Dataset: Augmentation (GitHub, Priyanah/Cervical-Cancer-Using-Machine-Learning). Classes: carcinoma in situ, light dysplastic, moderate dysplastic, normal columnar, normal intermediate, normal superficial, severe dysplastic.

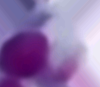
Label: normal columnar

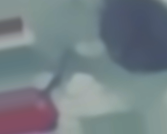
Label: moderate dysplastic

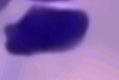
Label: carcinoma in situ

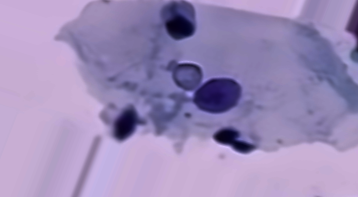
Label: normal intermediate

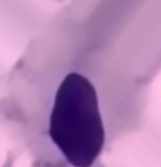
Label: light dysplastic

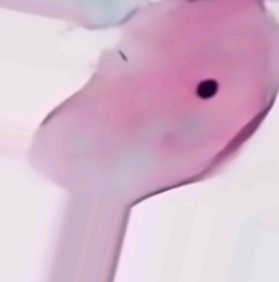
Label: normal superficial
